Photos from the image-classification dataset "dataset" in the GitHub repository neuroben/mi-hulladekfelismero. Its 4 classes are: glass, metal, paper, plastic.

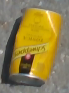
Label: metal

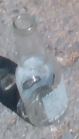
Label: glass

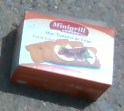
Label: paper

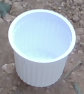
Label: plastic

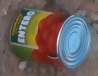
Label: metal

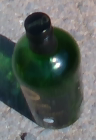
Label: glass
